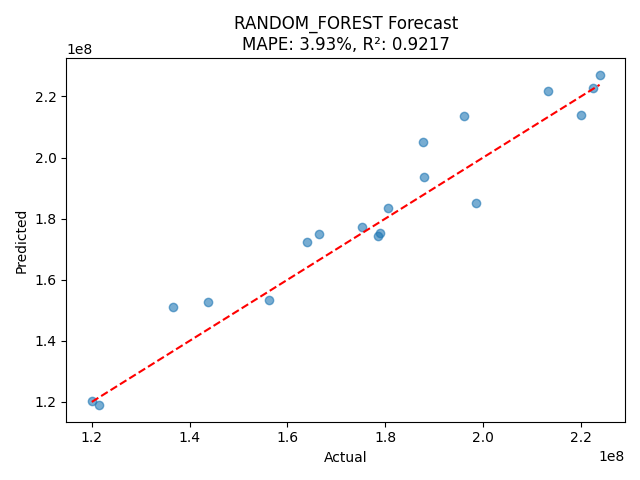

Source data for this figure (header and first rows):
Year, Month, Internal Unit Sales Projections, Gross Sales ($), lag_1, lag_2, linear, random_forest
2022, 1, 7500000, , 5300000, 8400000, 188644338, 183919500
2022, 2, 8700000, , 7500000, 5300000, 214066828, 211317000
2022, 3, 8800000, , 8700000, 7500000, 220208032, 223188000
2022, 4, 6900000, , 8800000, 8700000, 176712817, 181515000
2022, 5, 6100000, , 6900000, 8800000, 156756164, 151435500
2022, 6, 7700000, , 6100000, 6900000, 191736132, 195442500
2022, 7, 7900000, , 7700000, 6100000, 196255220, 202526000
2022, 8, 8100000, , 7900000, 7700000, 203380560, 209876000
2022, 9, 9200000, , 8100000, 7900000, 229964182, 228658500
2022, 10, 9100000, , 9200000, 8100000, 228472055, 229855000
2022, 11, 8000000, , 9100000, 9200000, 203774052, 216627000
2022, 12, 6700000, , 8000000, 9100000, 172072218, 171982000
